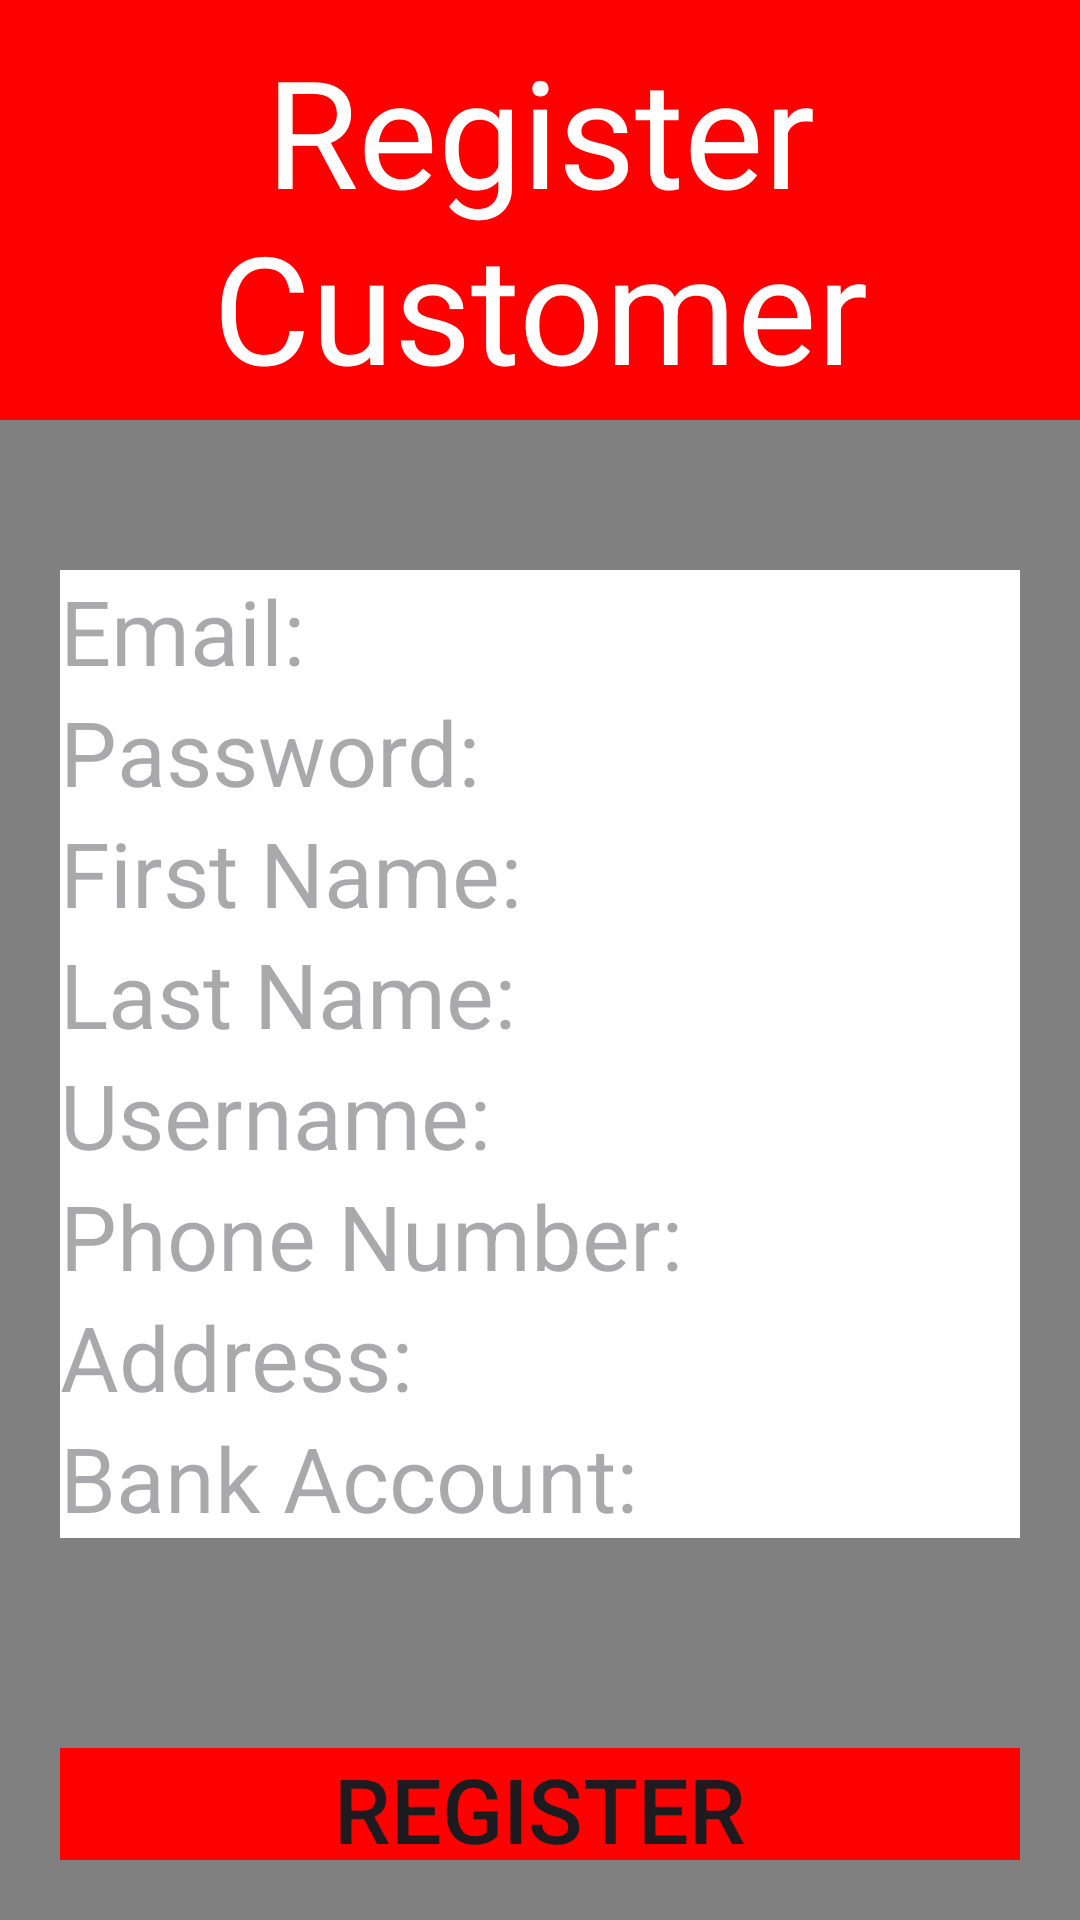

Layout XML and referenced resources for this Android screen:
<!-- AndroidManifest.xml: application theme Theme.Assignmentgroup -->
<!-- res/layout/activity_register_customer.xml -->
<?xml version="1.0" encoding="utf-8"?>
<LinearLayout xmlns:android="http://schemas.android.com/apk/res/android"
    xmlns:app="http://schemas.android.com/apk/res-auto"
    xmlns:tools="http://schemas.android.com/tools"
    android:id="@+id/main"
    android:layout_width="match_parent"
    android:layout_height="match_parent"
    android:orientation="vertical"
    tools:context=".RegisterCustomer"
    >
    <LinearLayout
        android:layout_width="match_parent"
        android:layout_height="140sp"
        android:orientation="vertical"
        android:background="@color/red"
        android:padding="10sp"
        >
        <TextView
            android:layout_width="match_parent"
            android:layout_height="wrap_content"
            android:text="Register Customer"
            android:textSize="50sp"
            android:textColor="@color/white"
            android:gravity="center"
            />

    </LinearLayout>
    <LinearLayout
        android:layout_width="match_parent"
        android:layout_height="match_parent"
        android:orientation="vertical"
        android:background="@color/grey"


        >
        <LinearLayout
            android:layout_width="match_parent"
            android:layout_height="wrap_content"
            android:orientation="vertical"
            android:background="@color/grey"
            android:layout_marginTop="30sp"

            android:padding="20sp"
            >
        <EditText
            android:layout_width="match_parent"
            android:layout_height="wrap_content"
            android:id="@+id/etEmail"
            android:hint="Email: "
            android:textSize="30sp"
            android:background="@color/white"

            />
        <EditText
            android:layout_width="match_parent"
            android:layout_height="wrap_content"
            android:id="@+id/etPassword"
            android:hint="Password: "
            android:textSize="30sp"
            android:background="@color/white"
            />
        <EditText
            android:layout_width="match_parent"
            android:layout_height="wrap_content"
            android:id="@+id/etFirstName"
            android:hint="First Name: "
            android:textSize="30sp"
            android:background="@color/white"
            />
        <EditText
            android:layout_width="match_parent"
            android:layout_height="wrap_content"
            android:id="@+id/etLastName"
            android:hint="Last Name: "
            android:textSize="30sp"
            android:background="@color/white"

            />
            <EditText
                android:layout_width="match_parent"
                android:layout_height="wrap_content"
                android:id="@+id/etUserName"
                android:hint="Username: "
                android:textSize="30sp"
                android:background="@color/white"

                />
        <EditText
            android:layout_width="match_parent"
            android:layout_height="wrap_content"
            android:id="@+id/etPhoneNumber"
            android:hint="Phone Number: "
            android:textSize="30sp"
            android:background="@color/white"
            />
        <EditText
            android:layout_width="match_parent"
            android:layout_height="wrap_content"
            android:id="@+id/etAddress"
            android:hint="Address: "
            android:textSize="30sp"
            android:background="@color/white"
            />
        <EditText
            android:layout_width="match_parent"
            android:layout_height="wrap_content"
            android:id="@+id/etBankAccount"
            android:hint="Bank Account: "
            android:textSize="30sp"
            android:background="@color/white"
            />
        </LinearLayout>
        <LinearLayout
            android:layout_width="match_parent"
            android:layout_height="wrap_content"
            android:orientation="vertical"
            android:background="@color/grey"
            android:layout_marginTop="30sp"

            android:padding="20sp"
            >
            <Button
                android:layout_width="match_parent"
                android:layout_height="wrap_content"
                android:textSize="30sp"
                android:text="Register"
                android:id="@+id/btnRegister"
                android:background="@color/red"
                android:onClick="registerCustomer"
                />
            <Button
                android:layout_width="match_parent"
                android:layout_height="wrap_content"
                android:textSize="30sp"
                android:text="Cancel"
                android:id="@+id/btnBack"
                android:background="@color/red"
                android:onClick="cancel"
                />
        </LinearLayout>


    </LinearLayout>

</LinearLayout>
<!-- resources referenced by this layout -->
<resources>
  <color name="grey">#FF808080</color>
  <color name="red">#FFFF0000</color>
  <color name="white">#FFFFFFFF</color>
  <style name="Theme.Assignmentgroup" parent="Base.Theme.Assignmentgroup">
          <item name="android:navigationBarColor">@android:color/transparent</item>
          <item name="android:statusBarColor">@android:color/transparent</item>
          <item name="android:windowLightStatusBar">?attr/isLightTheme</item>
      </style>
  <style name="Base.Theme.Assignmentgroup" parent="Theme.Material3.DayNight.NoActionBar">
          
          
      </style>
</resources>
